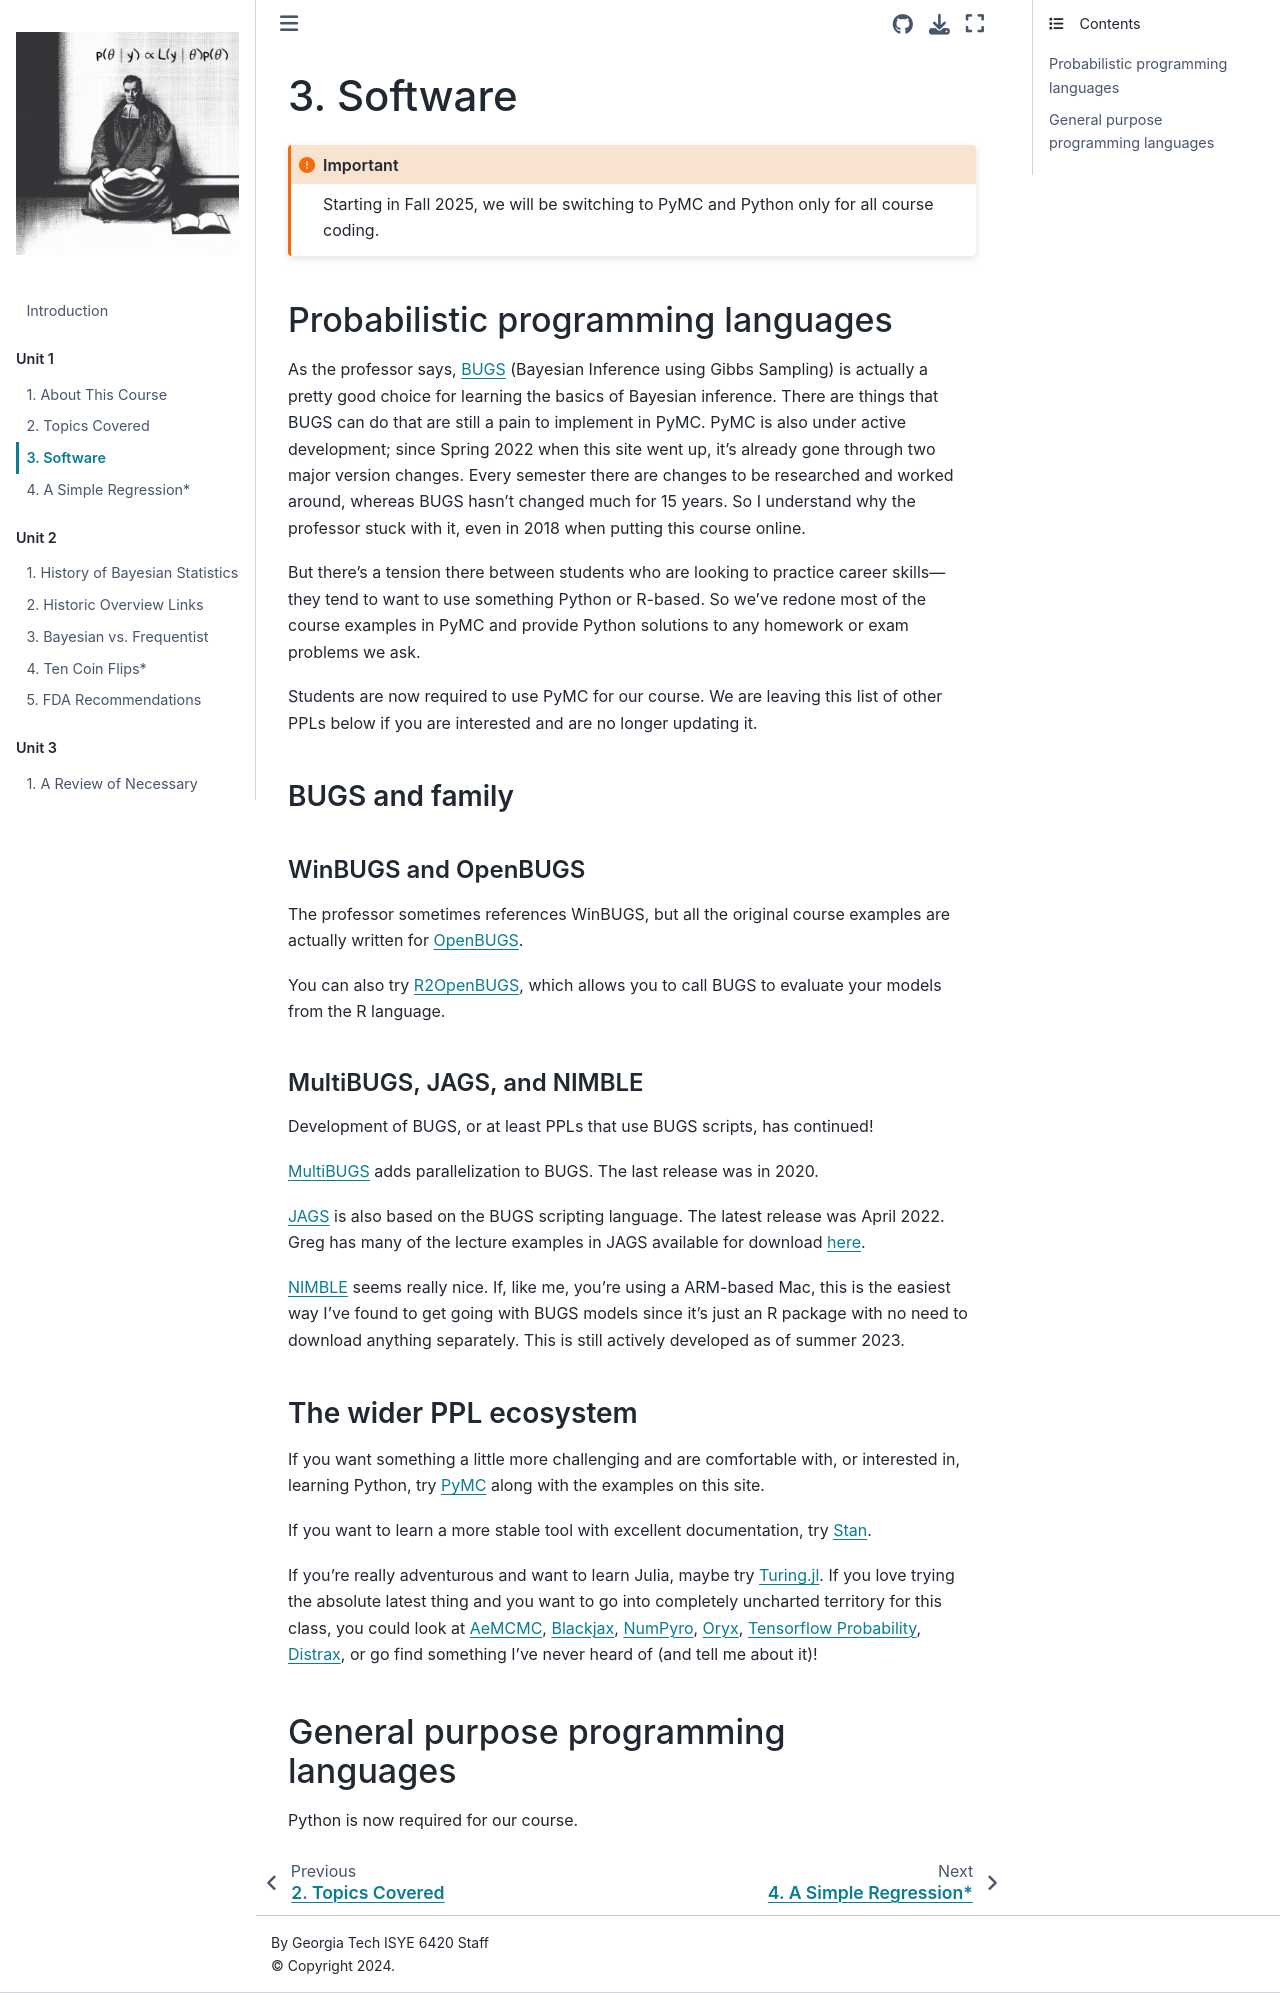

repository: areding/6420-pymc · page: unit1/Unit1-software.html · generator: jekyll

# Software

::::{important}
Starting in Fall 2025, we will be switching to PyMC and Python only for all course coding.
::::

## Probabilistic programming languages

As the professor says, [BUGS](https://www.mrc-bsu.cam.ac.uk/software/bugs/) (Bayesian Inference using Gibbs Sampling) is actually a pretty good choice for learning the basics of Bayesian inference. There are things that BUGS can do that are still a pain to implement in PyMC. PyMC is also under active development; since Spring 2022 when this site went up, it's already gone through two major version changes. Every semester there are changes to be researched and worked around, whereas BUGS hasn't changed much for 15 years. So I understand why the professor stuck with it, even in 2018 when putting this course online.

But there's a tension there between students who are looking to practice career skills—they tend to want to use something Python or R-based. So we've redone most of the course examples in PyMC and provide Python solutions to any homework or exam problems we ask.

Students are now required to use PyMC for our course. We are leaving this list of other PPLs below if you are interested and are no longer updating it.

### BUGS and family

#### WinBUGS and OpenBUGS

The professor sometimes references WinBUGS, but all the original course examples are actually written for [OpenBUGS](https://www.mrc-bsu.cam.ac.uk/software/bugs/openbugs/).

You can also try [R2OpenBUGS](https://cran.r-project.org/web/packages/R2OpenBUGS/index.html), which allows you to call BUGS to evaluate your models from the R language.

#### MultiBUGS, JAGS, and NIMBLE

Development of BUGS, or at least PPLs that use BUGS scripts, has continued!

[MultiBUGS](https://www.multibugs.org/) adds parallelization to BUGS. The last release was in 2020.

[JAGS](https://mcmc-jags.sourceforge.io/) is also based on the BUGS scripting language. The latest release was April 2022. Greg has many of the lecture examples in JAGS available for download [here](https://www2.isye.gatech.edu/isye6420/Bank/rjags_final.zip).

[NIMBLE](https://r-nimble.org/) seems really nice. If, like me, you're using a ARM-based Mac, this is the easiest way I've found to get going with BUGS models since it's just an R package with no need to download anything separately. This is still actively developed as of summer 2023.

### The wider PPL ecosystem

If you want something a little more challenging and are comfortable with, or interested in, learning Python, try [PyMC](https://www.pymc.io/welcome.html) along with the examples on this site.

If you want to learn a more stable tool with excellent documentation, try [Stan](https://mc-stan.org/).

If you're really adventurous and want to learn Julia, maybe try [Turing.jl](https://github.com/TuringLang/Turing.jl). If you love trying the absolute latest thing and you want to go into completely uncharted territory for this class, you could look at [AeMCMC](https://github.com/aesara-devs/aemcmc), [Blackjax](https://blackjax-devs.github.io/blackjax/examples/quickstart.html#), [NumPyro](https://github.com/pyro-ppl/numpyro), [Oryx](https://github.com/jax-ml/oryx), [Tensorflow Probability](https://www.tensorflow.org/probability), [Distrax](https://github.com/deepmind/distrax), or go find something I've never heard of (and tell me about it)!

## General purpose programming languages

Python is now required for our course.
